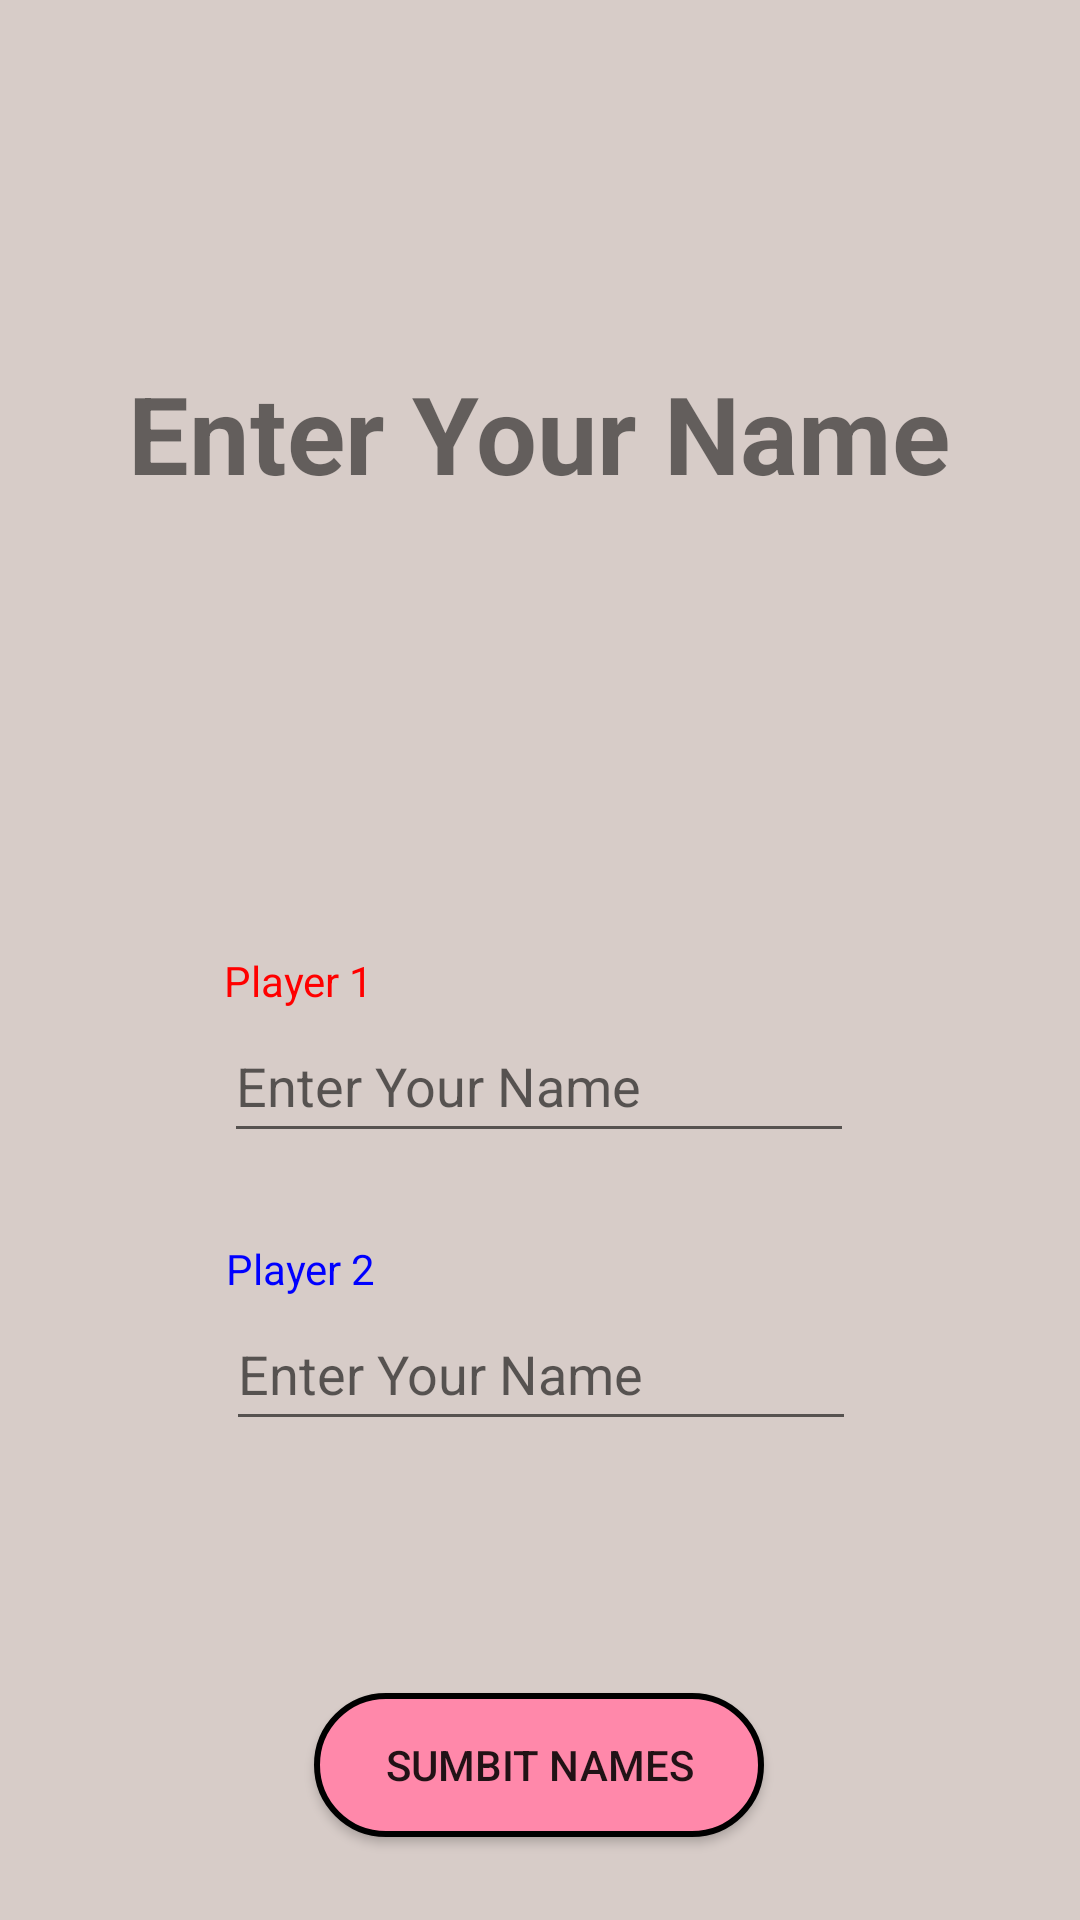

Write the Android layout XML for this screen, with the resource values it uses.
<!-- AndroidManifest.xml: application theme Theme.TicTacToes -->
<!-- res/layout/player_setup.xml -->
<?xml version="1.0" encoding="utf-8"?>
<androidx.constraintlayout.widget.ConstraintLayout xmlns:android="http://schemas.android.com/apk/res/android"
    xmlns:app="http://schemas.android.com/apk/res-auto"
    xmlns:tools="http://schemas.android.com/tools"
    android:layout_width="match_parent"
    android:layout_height="match_parent"
    tools:context=".PlayerSetup"
    android:background="#D7CCC8"><![CDATA[>



    ]]>

    <TextView
        android:id="@+id/textView2"
        android:layout_width="wrap_content"
        android:layout_height="wrap_content"
        android:layout_marginTop="120dp"
        android:text="@string/PlayerSetupTitle"
        android:textSize="36sp"
        android:textStyle="bold"
        app:layout_constraintEnd_toEndOf="parent"
        app:layout_constraintHorizontal_bias="0.498"
        app:layout_constraintStart_toStartOf="parent"
        app:layout_constraintTop_toTopOf="parent" />

    <TextView
        android:id="@+id/textView3"
        android:layout_width="wrap_content"
        android:layout_height="wrap_content"
        android:text="@string/Label1"
        android:textColor="#FF0000"
        app:layout_constraintBottom_toTopOf="@+id/player1Name"
        app:layout_constraintStart_toStartOf="@+id/player1Name" />

    <TextView
        android:id="@+id/textView4"
        android:layout_width="wrap_content"
        android:layout_height="wrap_content"
        android:text="@string/Label2"
        android:textColor="#0000FF"
        app:layout_constraintBottom_toTopOf="@+id/player2Name"
        app:layout_constraintStart_toStartOf="@+id/player2Name" />

    <EditText
        android:id="@+id/player1Name"
        android:layout_width="wrap_content"
        android:layout_height="wrap_content"
        android:layout_marginTop="168dp"
        android:ems="10"
        android:hint="@string/NameHint"
        android:inputType="textPersonName"
        android:minHeight="48dp"
        app:layout_constraintEnd_toEndOf="parent"
        app:layout_constraintHorizontal_bias="0.497"
        app:layout_constraintStart_toStartOf="parent"
        app:layout_constraintTop_toBottomOf="@+id/textView2" />

    <EditText
        android:id="@+id/player2Name"
        android:layout_width="wrap_content"
        android:layout_height="wrap_content"
        android:layout_marginTop="48dp"
        android:ems="10"
        android:hint="@string/NameHint"
        android:inputType="textPersonName"
        android:minHeight="48dp"
        app:layout_constraintEnd_toEndOf="parent"
        app:layout_constraintHorizontal_bias="0.502"
        app:layout_constraintStart_toStartOf="parent"
        app:layout_constraintTop_toBottomOf="@+id/player1Name" />

    <Button
        android:id="@+id/button2"
        android:layout_width="150dp"
        android:layout_height="wrap_content"
        android:layout_marginTop="84dp"
        android:background="@drawable/red_button"
        android:onClick="sumbitButtonClick"
        android:text="@string/submitButton"
        app:layout_constraintEnd_toEndOf="parent"
        app:layout_constraintHorizontal_bias="0.498"
        app:layout_constraintStart_toStartOf="parent"
        app:layout_constraintTop_toBottomOf="@+id/player2Name" />
</androidx.constraintlayout.widget.ConstraintLayout>
<!-- resources referenced by this layout -->
<resources>
  <!-- drawable red_button (drawable) -->
  <?xml version="1.0" encoding="utf-8"?>
  <selector xmlns:android="http://schemas.android.com/apk/res/android">
      <item>
          <shape android:shape="rectangle">
              <solid android:color="#FF8A"/>
              <corners android:radius="100dp"/>
              <stroke android:color="@color/black" android:width="2dp"/>
          </shape>
  
      </item>
  
  </selector>
  <string name="Label1">Player 1</string>
  <string name="Label2">Player 2</string>
  <string name="NameHint">Enter Your Name</string>
  <string name="PlayerSetupTitle">Enter Your Name</string>
  <string name="submitButton">Sumbit Names</string>
  <style name="Theme.TicTacToes" parent="Theme.AppCompat.Light.NoActionBar">
          
          <item name="colorPrimary">@color/purple_500</item>
          <item name="colorPrimaryVariant">@color/purple_700</item>
          <item name="colorOnPrimary">@color/white</item>
          
          <item name="colorSecondary">@color/teal_200</item>
          <item name="colorSecondaryVariant">@color/teal_700</item>
          <item name="colorOnSecondary">@color/black</item>
          
          <item name="android:statusBarColor" tools:targetApi="l">?attr/colorPrimaryVariant</item>
          
      </style>
  <!-- not gathered from this repository: default colours our renderer supplied (Android Studio template values) -->
  <color name="purple_500">#FF6200EE</color>
  <color name="purple_700">#FF3700B3</color>
  <color name="teal_200">#FF03DAC5</color>
  <color name="teal_700">#FF018786</color>
  <color name="black">#FF000000</color>
  <color name="white">#FFFFFFFF</color>
</resources>
